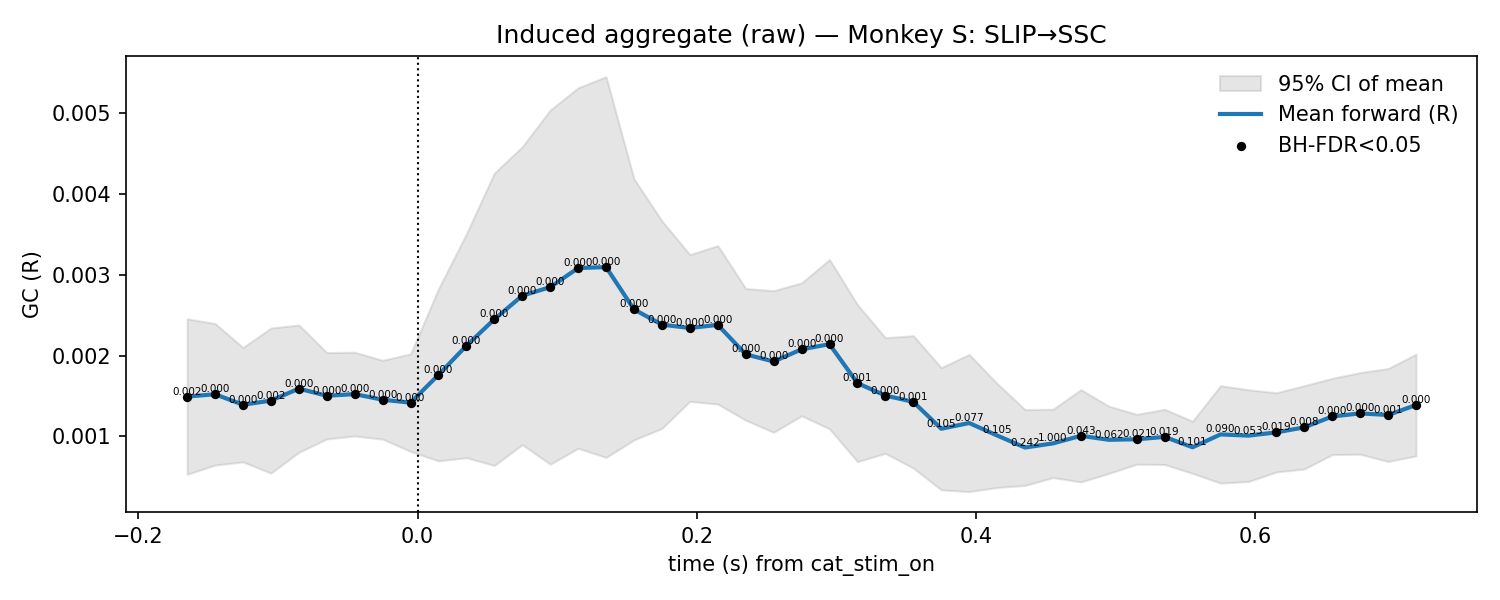

The file beside this chart, header and first rows:
t, mu, lo, hi, p_stouffer, sig_fdr, n_sessions
-0.165, 0.001494, 0.000531, 0.002456, 0.001743, 1, 7.0
-0.145, 0.001522, 0.0006454, 0.002399, 0.0004032, 1, 7.0
-0.125, 0.001393, 0.0006842, 0.002101, 0.000293, 1, 7.0
-0.105, 0.001444, 0.0005456, 0.002342, 0.001821, 1, 7.0
-0.085, 0.001592, 0.0008033, 0.00238, 3.957600835569064e-05, 1, 7.0
-0.065, 0.001504, 0.0009692, 0.002038, 3.4772395502979947e-06, 1, 7.0
-0.045, 0.001524, 0.001006, 0.002043, 2.0442004499132693e-06, 1, 7.0
-0.025, 0.001455, 0.0009666, 0.001942, 1.5342872848211897e-05, 1, 7.0
-0.005, 0.001418, 0.0008143, 0.002023, 5.876447428654341e-05, 1, 7.0
0.015, 0.001762, 0.000697, 0.002828, 0.0001614, 1, 7.0
0.035, 0.002123, 0.0007369, 0.003509, 1.4036928075555899e-05, 1, 7.0
0.055, 0.002451, 0.0006403, 0.004261, 5.135064817030077e-06, 1, 7.0
0.075, 0.002743, 0.0008985, 0.004587, 1.773273057281699e-06, 1, 7.0
0.095, 0.002849, 0.0006561, 0.005041, 1.0629472389056538e-05, 1, 7.0
0.115, 0.003085, 0.000853, 0.005317, 8.722966368113205e-07, 1, 7.0
0.135, 0.003097, 0.00074, 0.005453, 1.0564045613836726e-06, 1, 7.0
0.155, 0.002573, 0.0009563, 0.004189, 4.7155001130505525e-06, 1, 7.0
0.175, 0.002384, 0.001099, 0.003669, 1.1473485557189633e-06, 1, 7.0
0.195, 0.002343, 0.001434, 0.003251, 1.6542835212796092e-08, 1, 7.0
0.215, 0.002381, 0.0014, 0.003363, 3.1185816151690915e-09, 1, 7.0
0.235, 0.002016, 0.001201, 0.002832, 8.180091770615405e-08, 1, 7.0
0.255, 0.001928, 0.001051, 0.002805, 6.190446413256723e-07, 1, 7.0
0.275, 0.002078, 0.001255, 0.002901, 2.53547358664008e-08, 1, 7.0
0.295, 0.002142, 0.001094, 0.003191, 4.1457904875752405e-07, 1, 7.0
0.315, 0.00166, 0.0006879, 0.002631, 0.00055, 1, 7.0
0.335, 0.001506, 0.0007902, 0.002223, 0.0002132, 1, 7.0
0.355, 0.001428, 0.0006077, 0.002248, 0.001372, 1, 7.0
0.375, 0.001095, 0.0003388, 0.001852, 0.105, 0, 7.0
0.395, 0.001166, 0.0003167, 0.002015, 0.07664, 0, 7.0
0.415, 0.001012, 0.0003678, 0.001656, 0.1045, 0, 7.0
0.435, 0.0008629, 0.0003933, 0.001333, 0.2424, 0, 7.0
0.455, 0.0009138, 0.0004907, 0.001337, 1.0, 0, 7.0
0.475, 0.001008, 0.0004364, 0.001579, 0.04301, 1, 7.0
0.495, 0.0009585, 0.0005419, 0.001375, 0.06172, 0, 7.0
0.515, 0.0009651, 0.0006562, 0.001274, 0.02108, 1, 7.0
0.535, 0.0009941, 0.0006524, 0.001336, 0.01867, 1, 7.0
0.555, 0.0008659, 0.0005428, 0.001189, 0.1014, 0, 7.0
0.575, 0.001025, 0.000422, 0.001628, 0.09047, 0, 7.0
0.595, 0.00101, 0.0004419, 0.001578, 0.05295, 0, 7.0
0.615, 0.001051, 0.0005597, 0.001541, 0.01881, 1, 7.0
0.635, 0.001112, 0.0005965, 0.001628, 0.00816, 1, 7.0
0.655, 0.001247, 0.0007752, 0.00172, 0.0001877, 1, 7.0
0.675, 0.001285, 0.0007795, 0.001791, 0.0002113, 1, 7.0
0.695, 0.001266, 0.0006901, 0.001841, 0.0008412, 1, 7.0
0.715, 0.001389, 0.000759, 0.002019, 0.0001987, 1, 7.0
